Dataset: augmented (GitHub, haneens5905/MSI-System). Classes: cardboard, glass, metal, paper, plastic, trash.

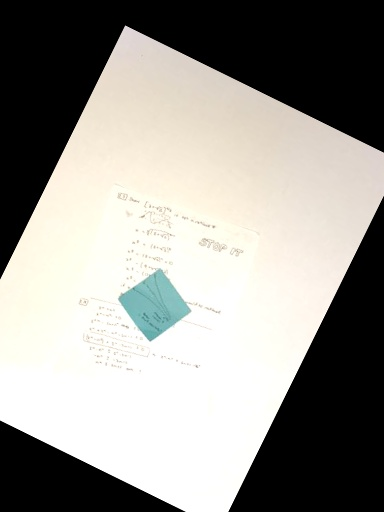
Label: paper

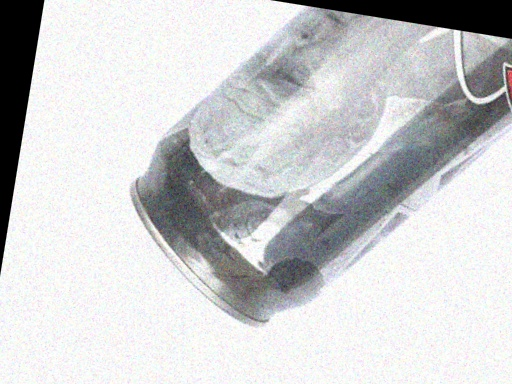
Label: metal

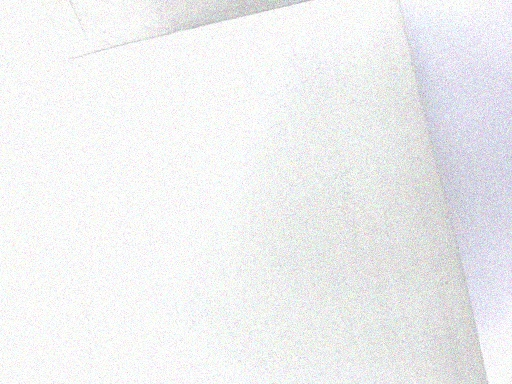
Label: cardboard

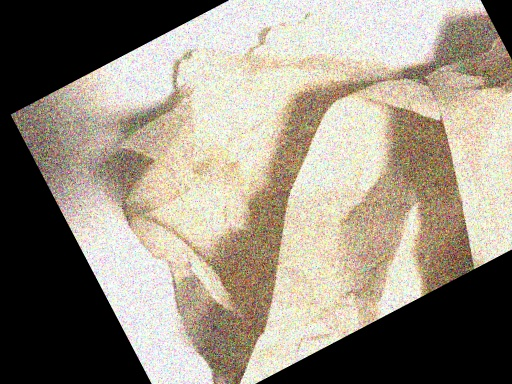
Label: trash

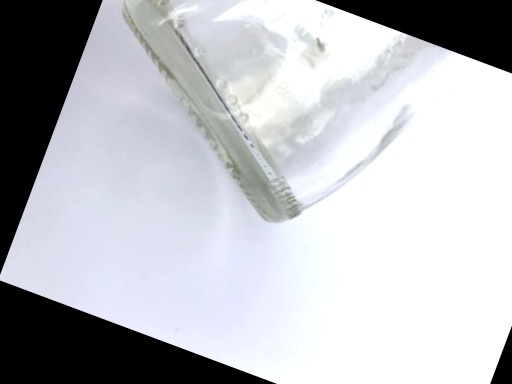
Label: glass

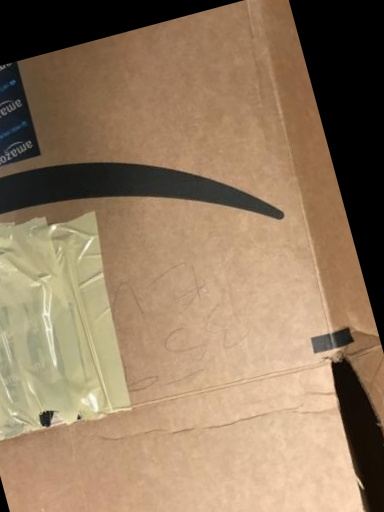
Label: cardboard
